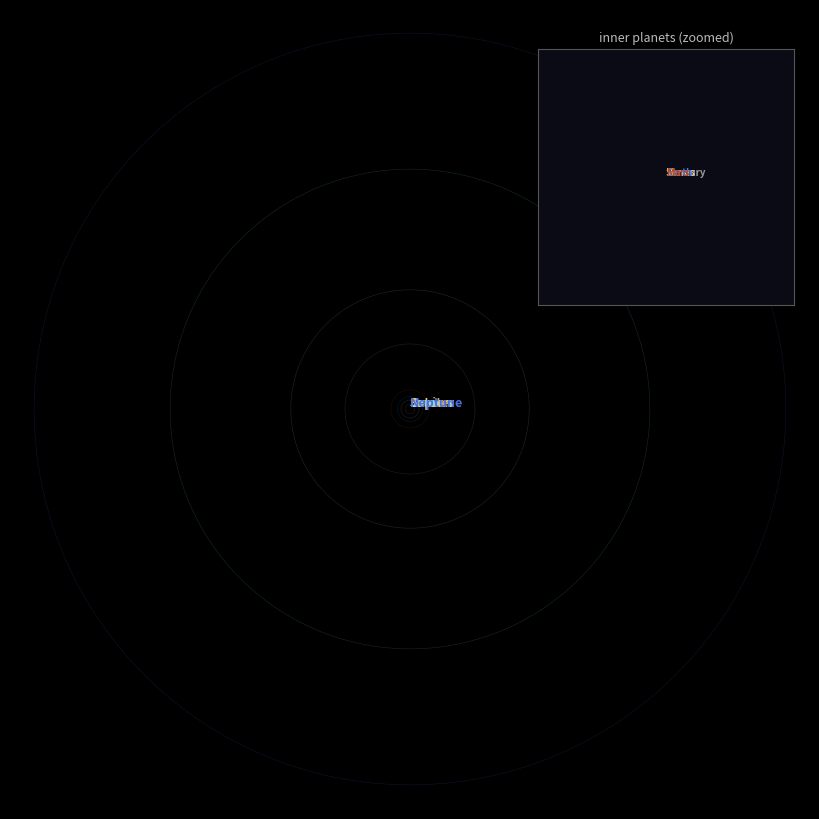

Generate this figure with matplotlib:
"""
Planet simulation: an N-body model of the inner + outer solar system.

Units: distance in AU, time in years, mass in solar masses.
In these units the gravitational constant is G = 4*pi^2.

Integrator: velocity Verlet (symplectic), so orbits stay stable over long runs.

Run:   python planet_sim.py            -> live animation
       python planet_sim.py --save     -> writes planet_sim.gif
Needs: numpy, matplotlib  (pip install numpy matplotlib)
"""
import sys
import numpy as np
import matplotlib.pyplot as plt
from matplotlib.animation import FuncAnimation

G = 4 * np.pi**2          # AU^3 / (Msun * yr^2)
SOFTENING = 1e-4          # avoids division blow-ups at tiny separations

# name, mass (Msun), orbital radius (AU), color, marker size
BODIES = [
    ("Sun",     1.0,        0.0,   "#FDB813", 18),
    ("Mercury", 1.66e-7,    0.387, "#9E9E9E", 3),
    ("Venus",   2.45e-6,    0.723, "#E8CDA2", 5),
    ("Earth",   3.00e-6,    1.000, "#3E7BFA", 5),
    ("Mars",    3.23e-7,    1.524, "#C1440E", 4),
    ("Jupiter", 9.55e-4,    5.203, "#D8A26B", 11),
    ("Saturn",  2.86e-4,    9.537, "#E3C987", 9),
    ("Uranus",  4.37e-5,   19.191, "#7FDBFF", 8),
    ("Neptune", 5.15e-5,   30.069, "#4B70DD", 8),
]
N_INNER = 5   # Sun..Mars, shown in the zoomed inset


def initial_conditions(bodies, seed=1):
    """Place each planet on a circular orbit at a random phase."""
    rng = np.random.default_rng(seed)
    n = len(bodies)
    mass = np.array([b[1] for b in bodies])
    pos = np.zeros((n, 2))
    vel = np.zeros((n, 2))
    for i, (_, _, r, _, _) in enumerate(bodies):
        if r == 0:
            continue
        theta = rng.uniform(0, 2 * np.pi)
        v = np.sqrt(G * mass[0] / r)                 # circular speed
        pos[i] = r * np.array([np.cos(theta), np.sin(theta)])
        vel[i] = v * np.array([-np.sin(theta), np.cos(theta)])
    # shift to centre-of-mass frame so the system doesn't drift
        pos -= (mass[:, None] * pos).sum(0) / mass.sum()
        vel -= (mass[:, None] * vel).sum(0) / mass.sum()
    return mass, pos, vel


def accelerations(pos, mass):
    """Pairwise Newtonian gravity, vectorised."""
    diff = pos[None, :, :] - pos[:, None, :]          # r_j - r_i
    dist2 = (diff**2).sum(-1) + SOFTENING**2
    inv_d3 = dist2**-1.5
    np.fill_diagonal(inv_d3, 0.0)
    return G * (diff * (mass[None, :, None] * inv_d3[:, :, None])).sum(1)


def total_energy(pos, vel, mass):
    ke = 0.5 * (mass * (vel**2).sum(1)).sum()
    diff = pos[None] - pos[:, None]
    d = np.sqrt((diff**2).sum(-1) + SOFTENING**2)
    pair = G * mass[:, None] * mass[None, :] / d   # n×n table: G·mᵢ·mⱼ / rᵢⱼ
    np.fill_diagonal(pair, 0)                      # remove each body paired with itself
    pe = -pair.sum() / 2                           # every pair was counted twice
    return ke + pe

class Simulation:
    def __init__(self, bodies, dt=0.001):
        self.mass, self.pos, self.vel = initial_conditions(bodies)
        self.dt = dt
        self.t = 0.0
        self.acc = accelerations(self.pos, self.mass)
        self.e0 = total_energy(self.pos, self.vel, self.mass)

    def step(self, n=1):
        dt = self.dt
        for _ in range(n):
            self.vel += 0.5 * dt * self.acc
            self.pos += dt * self.vel
            self.acc = accelerations(self.pos, self.mass)
            self.vel += 0.5 * dt * self.acc
            self.t += dt

    def energy_drift(self):
        return abs((total_energy(self.pos, self.vel, self.mass) - self.e0) / self.e0)


def run(save=False):
    sim = Simulation(BODIES, dt=0.001)
    # simulation speed: integration steps per frame (each step = 0.001 yr).
    # 10 -> 0.01 yr per frame, i.e. Earth takes ~100 frames (~2 s) per orbit.
    # In the live window: Up/+ = faster, Down/- = slower, Space = pause.
    speed = {"steps": 10, "paused": False}
    trail_len = 600

    fig, ax = plt.subplots(figsize=(8, 8), facecolor="black")
    fig.subplots_adjust(0, 0, 1, 1)
    ax.set_facecolor("black")
    ax.set_aspect("equal")
    lim = 32
    ax.set_xlim(-lim, lim)
    ax.set_ylim(-lim, lim)
    ax.axis("off")

    # faint reference orbits so the far-out planets are easy to follow
    t = np.linspace(0, 2 * np.pi, 300)
    for (_, _, r, color, _) in BODIES[1:]:
        ax.plot(r * np.cos(t), r * np.sin(t), color=color, lw=0.4, alpha=0.18)

    label_kw = dict(fontsize=9, fontweight="bold", va="bottom", ha="left", zorder=4)
    dots, trails, labels, history = [], [], [], []
    for (name, _, _, color, size) in BODIES:
        (d,) = ax.plot([], [], "o", color=color, ms=size, zorder=3)
        (tr,) = ax.plot([], [], "-", color=color, lw=0.8, alpha=0.5)
        labels.append(ax.text(0, 0, name, color=color, **label_kw))
        dots.append(d)
        trails.append(tr)
        history.append([])
    # inner planets are too crowded at this scale: label them in the inset only
    for lbl in labels[1:N_INNER]:
        lbl.set_visible(False)
    info = ax.text(0.02, 0.98, "", transform=ax.transAxes, color="white",
                   va="top", family="monospace", fontsize=10)

    # inset showing the inner planets up close
    inset = fig.add_axes([0.66, 0.63, 0.32, 0.32], facecolor="#0b0b16")
    inset.set_xlim(-1.8, 1.8)
    inset.set_ylim(-1.8, 1.8)
    inset.set_aspect("equal")
    inset.set_xticks([]); inset.set_yticks([])
    for s in inset.spines.values():
        s.set_color("#555")
    inset.set_title("inner planets (zoomed)", color="#bbb", fontsize=9)
    in_dots = [inset.plot([], [], "o", color=c, ms=max(s * 0.6, 2))[0]
               for (_, _, _, c, s) in BODIES[:N_INNER]]
    in_trails = [inset.plot([], [], "-", color=c, lw=0.6, alpha=0.5)[0]
                 for (_, _, _, c, _) in BODIES[:N_INNER]]
    in_labels = [inset.text(0, 0, n, color=c, fontsize=7, fontweight="bold",
                            va="bottom", ha="left", zorder=4)
                 for (n, _, _, c, _) in BODIES[:N_INNER]]

    def on_key(event):
        if event.key in ("up", "+", "="):
            speed["steps"] = min(speed["steps"] * 2, 640)
        elif event.key in ("down", "-"):
            speed["steps"] = max(speed["steps"] // 2, 1)
        elif event.key == " ":
            speed["paused"] = not speed["paused"]
    fig.canvas.mpl_connect("key_press_event", on_key)

    def update(_):
        if not speed["paused"]:
            sim.step(speed["steps"])
        for i, p in enumerate(sim.pos):
            history[i].append(p.copy())
            if len(history[i]) > trail_len:
                history[i].pop(0)
            h = np.array(history[i])
            dots[i].set_data([p[0]], [p[1]])
            trails[i].set_data(h[:, 0], h[:, 1])
            labels[i].set_position((p[0] + 0.6, p[1] + 0.6))
            if i < N_INNER:
                in_dots[i].set_data([p[0]], [p[1]])
                in_trails[i].set_data(h[-40:, 0], h[-40:, 1])
                in_labels[i].set_position((p[0] + 0.07, p[1] + 0.07))
        info.set_text(f"t = {sim.t:6.2f} yr\n"
                      f"speed = {speed['steps'] * 0.001:.3f} yr/frame"
                      f"{'  [paused]' if speed['paused'] else ''}\n"
                      f"Up/Down: speed   Space: pause")
        return dots + trails + labels + in_dots + in_trails + in_labels + [info]

    if save:
        anim = FuncAnimation(fig, update, frames=300, interval=30, blit=False)
        anim.save("planet_sim.gif", writer="pillow", fps=30, dpi=80)
        print(f"saved planet_sim.gif  (t={sim.t:.1f} yr, "
              f"energy drift {sim.energy_drift():.1e})")
    else:
        anim = FuncAnimation(fig, update, interval=20, blit=False,
                             cache_frame_data=False)
        plt.show()


if __name__ == "__main__":
    run(save="--save" in sys.argv)
